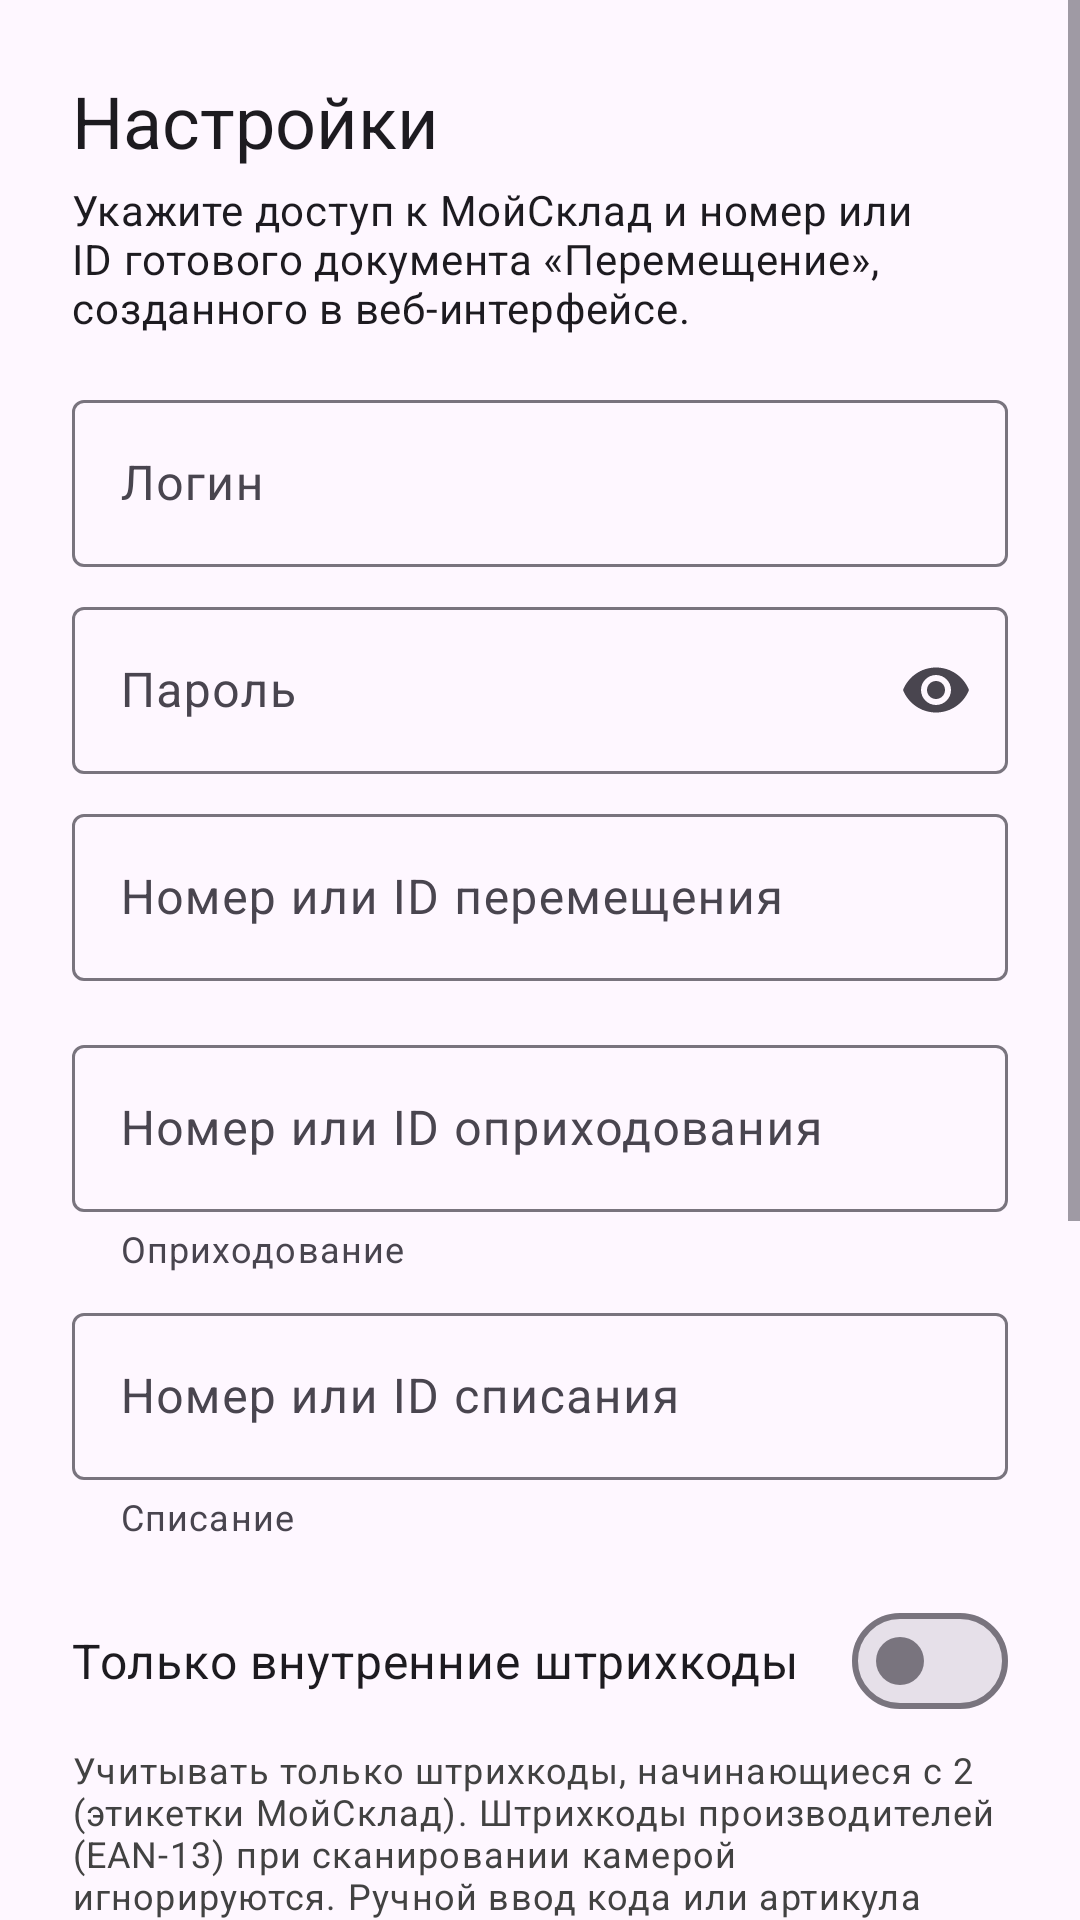

Write the Android layout XML for this screen, with the resource values it uses.
<!-- AndroidManifest.xml: application theme Theme.MSklad -->
<!-- res/layout/activity_settings.xml -->
<?xml version="1.0" encoding="utf-8"?>
<ScrollView xmlns:android="http://schemas.android.com/apk/res/android"
    xmlns:app="http://schemas.android.com/apk/res-auto"
    android:layout_width="match_parent"
    android:layout_height="match_parent"
    android:fillViewport="true">

    <LinearLayout
        android:layout_width="match_parent"
        android:layout_height="wrap_content"
        android:orientation="vertical"
        android:padding="24dp">

        <TextView
            android:layout_width="match_parent"
            android:layout_height="wrap_content"
            android:layout_marginBottom="4dp"
            android:text="@string/settings_title"
            android:textAppearance="?attr/textAppearanceHeadlineSmall" />

        <TextView
            android:layout_width="match_parent"
            android:layout_height="wrap_content"
            android:layout_marginBottom="16dp"
            android:text="@string/settings_hint"
            android:textAppearance="?attr/textAppearanceBodyMedium" />

        <com.google.android.material.textfield.TextInputLayout
            android:id="@+id/loginLayout"
            android:layout_width="match_parent"
            android:layout_height="wrap_content"
            android:layout_marginBottom="8dp"
            android:hint="@string/login">

            <com.google.android.material.textfield.TextInputEditText
                android:id="@+id/loginEdit"
                android:layout_width="match_parent"
                android:layout_height="wrap_content"
                android:inputType="textEmailAddress"
                android:singleLine="true" />
        </com.google.android.material.textfield.TextInputLayout>

        <com.google.android.material.textfield.TextInputLayout
            android:id="@+id/passwordLayout"
            android:layout_width="match_parent"
            android:layout_height="wrap_content"
            android:layout_marginBottom="8dp"
            android:hint="@string/password"
            app:endIconMode="password_toggle">

            <com.google.android.material.textfield.TextInputEditText
                android:id="@+id/passwordEdit"
                android:layout_width="match_parent"
                android:layout_height="wrap_content"
                android:inputType="textPassword"
                android:singleLine="true" />
        </com.google.android.material.textfield.TextInputLayout>

        <com.google.android.material.textfield.TextInputLayout
            android:id="@+id/moveLayout"
            android:layout_width="match_parent"
            android:layout_height="wrap_content"
            android:layout_marginBottom="16dp"
            android:hint="@string/move_number_or_id">

            <com.google.android.material.textfield.TextInputEditText
                android:id="@+id/moveEdit"
                android:layout_width="match_parent"
                android:layout_height="wrap_content"
                android:inputType="text"
                android:singleLine="true" />
        </com.google.android.material.textfield.TextInputLayout>

        <com.google.android.material.textfield.TextInputLayout
            android:id="@+id/supplyLayout"
            android:layout_width="match_parent"
            android:layout_height="wrap_content"
            android:layout_marginBottom="8dp"
            android:hint="@string/supply_number_or_id"
            app:helperText="@string/doc_supply_title"
            app:helperTextEnabled="true">

            <com.google.android.material.textfield.TextInputEditText
                android:id="@+id/supplyEdit"
                android:layout_width="match_parent"
                android:layout_height="wrap_content"
                android:inputType="text"
                android:singleLine="true" />
        </com.google.android.material.textfield.TextInputLayout>

        <com.google.android.material.textfield.TextInputLayout
            android:id="@+id/lossLayout"
            android:layout_width="match_parent"
            android:layout_height="wrap_content"
            android:layout_marginBottom="16dp"
            android:hint="@string/loss_number_or_id"
            app:helperText="@string/doc_loss_title"
            app:helperTextEnabled="true">

            <com.google.android.material.textfield.TextInputEditText
                android:id="@+id/lossEdit"
                android:layout_width="match_parent"
                android:layout_height="wrap_content"
                android:inputType="text"
                android:singleLine="true" />
        </com.google.android.material.textfield.TextInputLayout>

        <com.google.android.material.materialswitch.MaterialSwitch
            android:id="@+id/internalBarcodeSwitch"
            android:layout_width="match_parent"
            android:layout_height="wrap_content"
            android:layout_marginBottom="4dp"
            android:minHeight="48dp"
            android:text="@string/internal_barcodes_only"
            android:textSize="16sp" />

        <TextView
            android:layout_width="match_parent"
            android:layout_height="wrap_content"
            android:layout_marginBottom="16dp"
            android:text="@string/internal_barcodes_helper"
            android:textAppearance="?attr/textAppearanceBodySmall"
            android:textColor="@color/text_secondary" />

        <com.google.android.material.textfield.TextInputLayout
            android:id="@+id/printServerLayout"
            android:layout_width="match_parent"
            android:layout_height="wrap_content"
            android:layout_marginBottom="16dp"
            android:hint="@string/print_server_hint"
            app:helperText="@string/print_server_helper"
            app:helperTextEnabled="true">

            <com.google.android.material.textfield.TextInputEditText
                android:id="@+id/printServerEdit"
                android:layout_width="match_parent"
                android:layout_height="wrap_content"
                android:inputType="textUri"
                android:singleLine="true" />
        </com.google.android.material.textfield.TextInputLayout>

        <Button
            android:id="@+id/startButton"
            android:layout_width="match_parent"
            android:layout_height="56dp"
            android:text="@string/start" />

        
        <TextView
            android:layout_width="match_parent"
            android:layout_height="wrap_content"
            android:layout_marginTop="16dp"
            android:text="@string/last_sync_title"
            android:textAppearance="?attr/textAppearanceTitleSmall" />

        <TextView
            android:id="@+id/offlineText"
            android:layout_width="match_parent"
            android:layout_height="wrap_content"
            android:layout_marginTop="4dp"
            android:text="@string/offline_empty"
            android:textAppearance="?attr/textAppearanceBodyMedium"
            android:textColor="@color/text_secondary" />

        <ProgressBar
            android:id="@+id/progress"
            style="?android:attr/progressBarStyle"
            android:layout_width="wrap_content"
            android:layout_height="wrap_content"
            android:layout_gravity="center_horizontal"
            android:layout_marginTop="16dp"
            android:visibility="gone" />

        <TextView
            android:id="@+id/errorText"
            android:layout_width="match_parent"
            android:layout_height="wrap_content"
            android:layout_marginTop="16dp"
            android:textColor="@color/error_red"
            android:textAppearance="?attr/textAppearanceBodyLarge"
            android:visibility="gone" />

        <TextView
            android:id="@+id/versionText"
            android:layout_width="match_parent"
            android:layout_height="wrap_content"
            android:layout_marginTop="24dp"
            android:gravity="center"
            android:textAppearance="?attr/textAppearanceBodySmall" />
    </LinearLayout>
</ScrollView>
<!-- resources referenced by this layout -->
<resources>
  <color name="error_red">#C62828</color>
  <color name="text_secondary">#FF424242</color>
  <string name="doc_loss_title">Списание</string>
  <string name="doc_supply_title">Оприходование</string>
  <string name="internal_barcodes_helper">Учитывать только штрихкоды, начинающиеся с 2 (этикетки МойСклад). Штрихкоды производителей (EAN-13) при сканировании камерой игнорируются. Ручной ввод кода или артикула работает всегда.</string>
  <string name="internal_barcodes_only">Только внутренние штрихкоды</string>
  <string name="last_sync_title">Последняя синхронизация</string>
  <string name="login">Логин</string>
  <string name="loss_number_or_id">Номер или ID списания</string>
  <string name="move_number_or_id">Номер или ID перемещения</string>
  <string name="offline_empty">Синхронизаций ещё не было. Остатки загружаются при включении «Офлайн» на экране сканирования.</string>
  <string name="password">Пароль</string>
  <string name="print_server_helper">Адрес компьютера в Tailscale/ZeroTier, например 100.64.0.5 или 100.64.0.5:5000. Пусто: кнопка ЭТИК скрыта.</string>
  <string name="print_server_hint">Сервер печати этикеток (необязательно)</string>
  <string name="settings_hint">Укажите доступ к МойСклад и номер или ID готового документа «Перемещение», созданного в веб-интерфейсе.</string>
  <string name="settings_title">Настройки</string>
  <string name="start">Начать</string>
  <string name="supply_number_or_id">Номер или ID оприходования</string>
  <style name="Theme.MSklad" parent="Theme.Material3.Light.NoActionBar" />
</resources>
